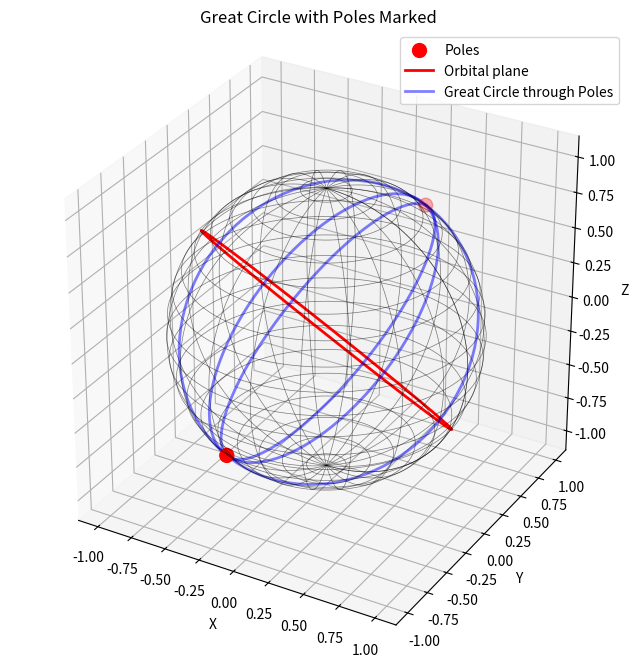

Source code (Python):
# plots a 3D spherical celestial sphere and plots orbital plane and pole for that plane with great circle passing through the poles

import numpy as np
import matplotlib.pyplot as plt
from mpl_toolkits.mplot3d import Axes3D

# Create a spherical grid
theta = np.linspace(0, np.pi, 100)  # Latitude from 0 to pi (north to south)
phi = np.linspace(0, 2 * np.pi, 100)  # Longitude from 0 to 2pi (east to west)
theta, phi = np.meshgrid(theta, phi)

# Radius of the sphere
r = 1

# Convert spherical coordinates to Cartesian for grid
x = r * np.sin(theta) * np.cos(phi)
y = r * np.sin(theta) * np.sin(phi)
z = r * np.cos(theta)

# Set up the plot
fig = plt.figure(figsize=(8, 8))
ax = fig.add_subplot(111, projection='3d')

# Plot the grid lines of the sphere (transparent surface)
ax.plot_wireframe(x, y, z, color='black', alpha=0.5, rstride=5, cstride=5,  linewidth=0.5)

# Define the normal vector to the plane of the circle
# Let's take an arbitrary normal vector for the plane, e.g., (1, 1, 1)
normal_vector = np.array([1/2, 1, 1])
normal_vector = normal_vector / np.linalg.norm(normal_vector)  # Normalize the vector

# Calculate the two poles where the normal vector intersects the sphere
pole_1 = normal_vector * r
pole_2 = -normal_vector * r

# Plot the poles
ax.scatter([pole_1[0], pole_2[0]], [pole_1[1], pole_2[1]], [pole_1[2], pole_2[2]], color='red', s=100, label="Poles")
# ax.scatter(, pole_2[1], pole_2[2], color='red', s=100, label="Pole 2")

# Generate points for the great circle (geodesic)
# Parametrize the great circle using the normal vector
t = np.linspace(0, 2 * np.pi, 100)  # Parameter for the circle

# Create an orthogonal basis for the great circle in the plane of the normal vector
# Find two perpendicular vectors to the normal vector
v1 = np.cross(normal_vector, [1, 0, 0])  # Cross product with a vector along x-axis
if np.linalg.norm(v1) == 0:  # Handle the case when normal is parallel to the x-axis
    v1 = np.cross(normal_vector, [0, 1, 0])
v1 = v1 / np.linalg.norm(v1)  # Normalize

v2 = np.cross(normal_vector, v1)  # Ensure v2 is perpendicular to both v1 and normal
v2 = v2 / np.linalg.norm(v2)  # Normalize

# Parametrize the great circle using v1 and v2
circle_points = np.cos(t)[:, None] * v1 + np.sin(t)[:, None] * v2

# Plot the great circle
ax.plot(circle_points[:, 0], circle_points[:, 1], circle_points[:, 2], color='r', lw=2, label="Orbital plane")

# Generate points for the second great circle passing through the poles
# The second great circle will lie in the plane formed by the normal vector and another arbitrary vector
t_poles = np.linspace(0, 2 * np.pi, 100)
v3 = np.cross(normal_vector, v1)  # Another vector in the plane of the poles
v3 = v3 / np.linalg.norm(v3)  # Normalize

# Parametrize the second great circle
second_circle_points = np.cos(t_poles)[:, None] * normal_vector + np.sin(t_poles)[:, None] * v3

# Plot the second great circle passing through the poles
ax.plot(second_circle_points[:, 0], second_circle_points[:, 1], second_circle_points[:, 2], alpha=0.5, color='blue', lw=2, label="Great Circle through Poles")

# Generate the third great circle passing through the poles
# This great circle will lie in another perpendicular plane
v4 = np.cross(normal_vector, v3)  # A third vector orthogonal to both normal_vector and v3
v4 = v4 / np.linalg.norm(v4)  # Normalize

third_circle_points = np.cos(t_poles)[:, None] * normal_vector + np.sin(t_poles)[:, None] * v4

# Plot the third great circle passing through the poles
ax.plot(third_circle_points[:, 0], third_circle_points[:, 1], third_circle_points[:, 2], alpha=0.5, color='blue', lw=2)

# Generate points for the fourth great circle passing through the poles
# Find a vector orthogonal to v1, v3, and v4
v5 = 2*v2+ 2* v1  # A vector orthogonal to both v1 and v3
v5 = v5 / np.linalg.norm(v5)  # Normalize
print (v5)
# Parametrize the fourth great circle
fourth_circle_points = np.cos(t_poles)[:, None] * normal_vector + np.sin(t_poles)[:, None] * v5

# Plot the fourth great circle passing through the poles
ax.plot(fourth_circle_points[:, 0], fourth_circle_points[:, 1], fourth_circle_points[:, 2], alpha=0.5, color='blue', lw=2)


# Set labels
ax.set_xlabel('X')
ax.set_ylabel('Y')
ax.set_zlabel('Z')

# Set equal aspect ratio for better visualization
ax.set_box_aspect([1, 1, 1])

# Add a legend
ax.legend()

# Show the plot
plt.title("Great Circle with Poles Marked")
plt.show()
